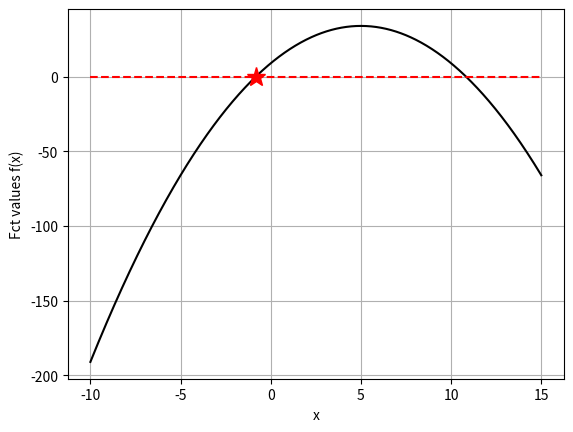

Write the Python code that produced this figure.
#!/usr/bin/env python2
# -*- coding: utf-8 -*-
"""
Created on Fri May  3 14:47:46 2019

@author: james
"""

import numpy as np
import matplotlib.pyplot as plt
#import src.opc_utils as opt_utils

def fct( x):
    return -x**2 + 10*x + 9

def dfdx( x):
    return -2*x + 10

def my_Newton( fct, df_dx, x0):
    """
    implementation of newtons method for solving f(x) = 0 when f'(x) is known
    """
    xn = float(x0)
    eps = 1e-5
    N = 20
    i = 0
    while fct(x0**(i+1)) - fct(x0**i) < eps and i < N:
        x_next = xn - fct( xn)/df_dx(xn)
        print( 1, 'fct_value', abs( fct( xn)), x_next)
        xn = x_next
        i += 1
    if abs( fct( xn)) < eps:
        return x_next
    else: #solution did not converge
        return np.nan
'''
def my_Newton( fct, df_dx, x0):
    """
    implementation of newtons method for solving f(x) = 0 when f'(x) is known
    """
    xn = float(x0)
    eps = 1e-5
    N = 20
    i = 0
    while abs(fct( xn)) > eps and i < N:
        x_next = xn - fct( xn)/df_dx(xn)
        print( 1, 'fct_value', abs( fct( xn)), x_next)
        xn = x_next
        i += 1
    if abs( fct( xn)) < eps:
        return x_next
    else: #solution did not converge
        return np.nan
'''
#fct(x0**(i+1)) - fct(x0**i) < eps
#=============================================================================
              # parameters
#=============================================================================
              
x0 = -9
# independant variable range
xmin, xmax = -10, 15
#=============================================================================
#               find roots
#=============================================================================

x_root = my_Newton( fct, dfdx, x0)

#x_rootSc = my_Secant( fct, x0, x0+10, tol = 1e-2, N = 100)

#=============================================================================
            # plots
#=============================================================================
a_x = np.linspace( xmin, xmax, 1000)

plt.figure(1)
plt.plot( a_x, fct(a_x), 'k-')
plt.plot( [x_root], [fct(x_root)], 'r*', ms = 14)
#plt.plot( [x_rootSc], [fct(x_rootSc)], 'b*', ms = 10)
plt.plot( [xmin, xmax], [0, 0], 'r--')
plt.grid( True)
plt.xlabel( 'x')
plt.ylabel( 'Fct values f(x)')
plt.show()